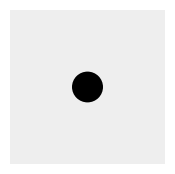

Python code for this plot: (Note: this script raises an exception after producing the figure.)
import matplotlib.pyplot as plt
import matplotlib.patches as patches


def create_dice_plots():
    for die_num in range(1, 7):        
        fig, ax = plt.subplots(figsize=(2, 2), frameon=False)
        ax.axis('off')
        ax.add_patch(patches.Rectangle(
            (0, 0), 1, 1, linewidth=0, facecolor='#eeeeee'
        ))
        if die_num in [1, 3, 5]:
            ax.add_patch(patches.Circle(
                (0.5, 0.5), radius=0.1, edgecolor=None, facecolor='#000000'
            ))
        if die_num in [2, 3, 4, 5, 6]:
            ax.add_patch(patches.Circle(
                (0.2, 0.8), radius=0.1, edgecolor=None, facecolor='#000000'
            ))
        if die_num in [2, 3, 4, 5, 6]:
            ax.add_patch(patches.Circle(
                (0.8, 0.2), radius=0.1, edgecolor=None, facecolor='#000000'
            ))
        if die_num in [4, 5, 6]:
            ax.add_patch(patches.Circle(
                (0.2, 0.2), radius=0.1, edgecolor=None, facecolor='#000000'
            ))
        if die_num in [4, 5, 6]:
            ax.add_patch(patches.Circle(
                (0.8, 0.8), radius=0.1, edgecolor=None, facecolor='#000000'
            ))
        if die_num in [6]:
            ax.add_patch(patches.Circle(
                (0.2, 0.5), radius=0.1, edgecolor=None, facecolor='#000000'
            ))
            ax.add_patch(patches.Circle(
                (0.8, 0.5), radius=0.1, edgecolor=None, facecolor='#000000'
            ))
        ax.set_xlim([0, 1])
        ax.set_ylim([0, 1])
        plt.savefig('img/die_{}.png'.format(die_num), bbox_inches='tight',
                    pad_inches=0)


def make_legend():
    """Make a legend for ACF plot."""
    fig, ax = plt.subplots(figsize=(6.7, 0.5))
    bbox_props = dict(boxstyle='round,pad=0.3', fc='none',
                      ec='#c5c8c4', lw=1)
    text = ('        k-medoids clustering            '
            'importance subsampling            target')
    ax.text(0.5, 0.5, text, ha='center', va='center',
            size=10, bbox=bbox_props)

    ax.add_patch(patches.Rectangle(
        (0.41, 0.4), 0.05, 0.2, linewidth=0, facecolor='#000000'
    ))
    ax.axhline(y=0.5, xmin=0.84, xmax=0.89, color='k', linestyle='--')

    ax.get_xaxis().set_visible(False)
    ax.get_yaxis().set_visible(False)
    ax.axis('off')
    plt.savefig('outputs/legend.pdf', bbox_inches='tight', pad_inches=0)


def main():
    create_dice_plots()


if __name__ == '__main__':
    main()
